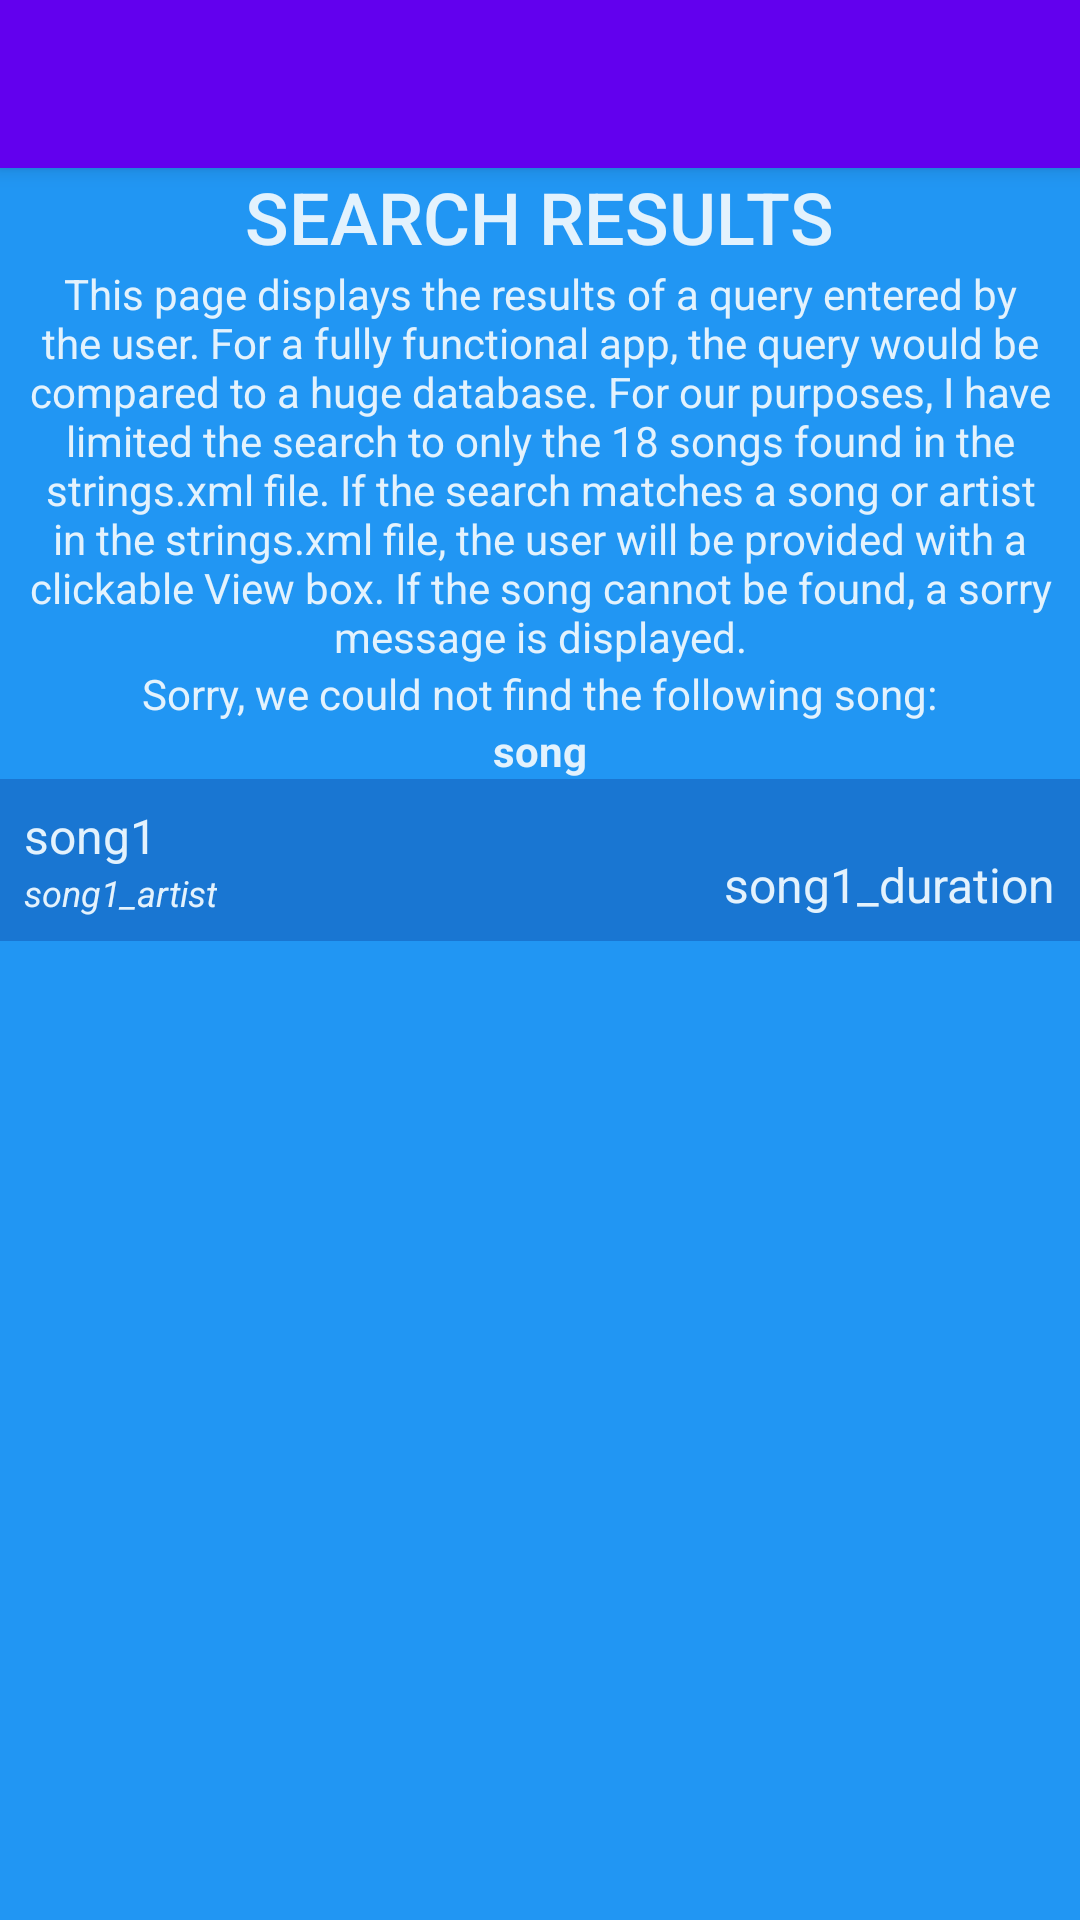

Reconstruct the res/layout file that produces this screen, plus the resources it refers to.
<!-- AndroidManifest.xml: application theme AppTheme -->
<!-- res/layout/activity_search_results.xml -->
<?xml version="1.0" encoding="utf-8"?>
<ScrollView
    xmlns:android="http://schemas.android.com/apk/res/android"
    xmlns:app="http://schemas.android.com/apk/res-auto"
    xmlns:tools="http://schemas.android.com/tools"
    android:layout_width="match_parent"
    android:layout_height="match_parent"
    android:background="#2196F3"
    android:orientation="vertical"
    tools:context="com.example.android.songquest.SearchResultsActivity">

    <LinearLayout
        android:layout_width="match_parent"
        android:layout_height="match_parent"
        android:orientation="vertical">

        <android.support.v7.widget.Toolbar
            android:id="@+id/my_toolbar"
            android:layout_width="match_parent"
            android:layout_height="?attr/actionBarSize"
            android:background="@color/colorPrimary"
            android:elevation="4dp"
            android:theme="@style/ThemeOverlay.AppCompat.ActionBar"
            app:popupTheme="@style/Theme.AppCompat.NoActionBar"/>

        <TextView
            style="@style/StyleForText"
            android:layout_marginTop="@dimen/activity_vertical_margin"
            android:fontFamily="sans-serif-medium"
            android:text="@string/results_title"
            android:textAllCaps="true"
            android:textSize="24sp"/>

        <TextView
            style="@style/StyleForText"
            android:layout_marginBottom="@dimen/activity_vertical_margin"
            android:layout_marginLeft="@dimen/activity_horizontal_margin"
            android:layout_marginRight="@dimen/activity_horizontal_margin"
            android:layout_marginTop="@dimen/activity_vertical_margin"
            android:text="@string/search_results_page_description"
            android:textAlignment="center"/>

        <TextView
            android:id="@+id/description"
            style="@style/StyleForText"
            android:layout_marginBottom="@dimen/activity_vertical_margin"
            android:layout_marginLeft="@dimen/activity_horizontal_margin"
            android:layout_marginRight="@dimen/activity_horizontal_margin"
            android:layout_marginTop="@dimen/activity_vertical_margin"
            android:text="@string/results_description"/>

        <TextView
            android:id="@+id/results_id"
            style="@style/StyleForText"
            android:layout_marginBottom="@dimen/activity_vertical_margin"
            android:text="@string/search_results"
            android:textAlignment="center"
            android:textStyle="bold"/>

        <RelativeLayout
            android:id="@+id/song1_group"
            android:layout_width="match_parent"
            android:layout_height="wrap_content"
            android:layout_marginBottom="@dimen/activity_vertical_margin"
            android:layout_marginTop="@dimen/activity_vertical_margin"
            android:background="#1976D2"
            android:padding="8dp">

            <TextView
                android:id="@+id/song1"
                style="@style/SongProperties"
                android:layout_alignParentLeft="true"
                android:text="@string/key_song1"
                android:textSize="16sp"/>

            <TextView
                android:id="@+id/song1_artist"
                style="@style/SongProperties"
                android:layout_below="@id/song1"
                android:text="@string/key_song1_artist"
                android:textSize="12sp"
                android:textStyle="italic"/>

            <TextView
                android:id="@+id/song1_duration"
                style="@style/SongProperties"
                android:layout_alignParentBottom="true"
                android:layout_alignParentRight="true"
                android:text="@string/key_song1_duration"
                android:textSize="16sp"/>

        </RelativeLayout>

    </LinearLayout>

</ScrollView>
<!-- resources referenced by this layout -->
<resources>
  <string name="key_song1">song1</string>
  <string name="key_song1_artist">song1_artist</string>
  <string name="key_song1_duration">song1_duration</string>
  <string name="results_description">Sorry, we could not find the following song: </string>
  <string name="results_title">Search Results</string>
  <string name="search_results">song</string>
  <string name="search_results_page_description">This page displays the results of a query entered
                                                     by the user. For a fully functional app, the query would
                                                     be compared to a huge database. For our purposes, I have limited
                                                     the search to only the 18 songs found in the strings.xml file.
                                                     If the search matches a song or artist in the strings.xml file,
                                                     the user will be provided with a clickable View box. If the song cannot
                                                     be found, a sorry message is displayed.</string>
  <style name="SongProperties">
          <item name="android:layout_width">wrap_content</item>
          <item name="android:layout_height">wrap_content</item>
          <item name="android:textColor">#E3F2FD</item>
      </style>
  <style name="StyleForText">
          <item name="android:layout_width">wrap_content</item>
          <item name="android:layout_height">wrap_content</item>
          <item name="android:layout_gravity">center_horizontal</item>
          <item name="android:textColor">#E3F2FD</item>
      </style>
  <style name="AppTheme" parent="Theme.AppCompat.Light.NoActionBar">
          
          <item name="colorPrimary">@color/colorPrimary</item>
          <item name="colorPrimaryDark">@color/colorPrimaryDark</item>
          <item name="colorAccent">@color/colorAccent</item>
          <item name="android:textColorPrimary">#E3F2FD</item>
      </style>
  <!-- not gathered from this repository: default colours our renderer supplied (Android Studio template values) -->
  <color name="colorPrimary">#FF6200EE</color>
  <color name="colorPrimaryDark">#FF3700B3</color>
  <color name="colorAccent">#FF03DAC5</color>
</resources>
